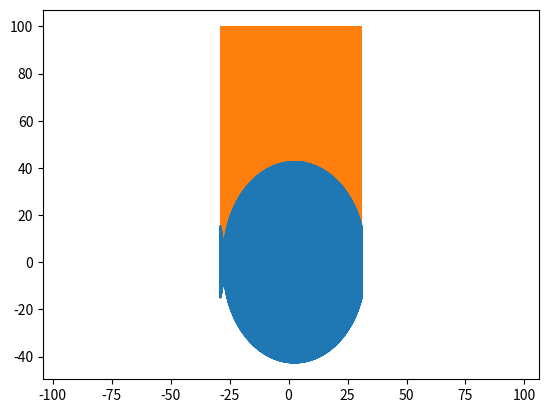

Here is the Python script that generated this plot:
import math
import numpy as np
import matplotlib.pyplot as plt

# write a general parameterized boundary as f(x) + f(y) = C
# program asks for f(y), f(x) and C as well as theta bounds (come back to this later)

def toCartesian():
    pass

def toPolar(x,y):
    r = math.sqrt(x^2 + y^2)
    theta = math.arctan(y/x)
    return r, theta

def takeStep(x,y):
    U = np.random.uniform(0,1)
    if U < .25:
        x += 1
    elif (U >= .25) & (U < .5):
        x -= 1 
    elif (U >= .5) & (U < .75):
        y += 1
    else:
        y -= 1
    return (x,y)

# pass a boundary to simulate
def simulate(fx, fy, C):
    u,v,food, steps = 0,0,False, 0
    while (food == False):
        x,y = takeStep(u,v)
        steps += 1
        food = testBound(x,y,fx,fy,C)
        u,v = x,y
    return (steps, x, y)

def testBound(x,y,fx, fy, C):
    #print(fx(x) + fy(y))
    if (fx(x) + fy(y) > C): return True  # "outside"
    else: return False # "inside"

def main():
    fy = lambda y: ((y-2.5)/40)**2
    fx = lambda x: ((x-2.5)/30)**2
    results, stopx, stopy = [], [], []
    for i in range(100):
        steps, x, y = simulate(fx, fy, 1)
        results.append(steps)
        stopx.append(x)
        stopy.append(y)
    boundx = list(np.linspace(-29,31, 1000))
    boundy = list(np.zeros(1000))
    for i in range(1000):
        if i%2 == 0:
            boundy[i] = math.sqrt(abs(1 - fx(boundx[i]))*1600) + 2.5
        else: boundy[i] = -1*(math.sqrt(abs(1 - fx(boundx[i]))*1600) + 2.5)
    print(boundx)     
    fig,ax = plt.subplots()
    #plt.scatter(stopx, stopy)
    plt.plot(boundx, boundy)
    ax.axis('equal')
    plt.show()

    fig2 = plt.hist(boundx, bins = 10)
    plt.show()

    #fy = lambda y: eval(input())
    #fx = lambda x: eval(input())

main()